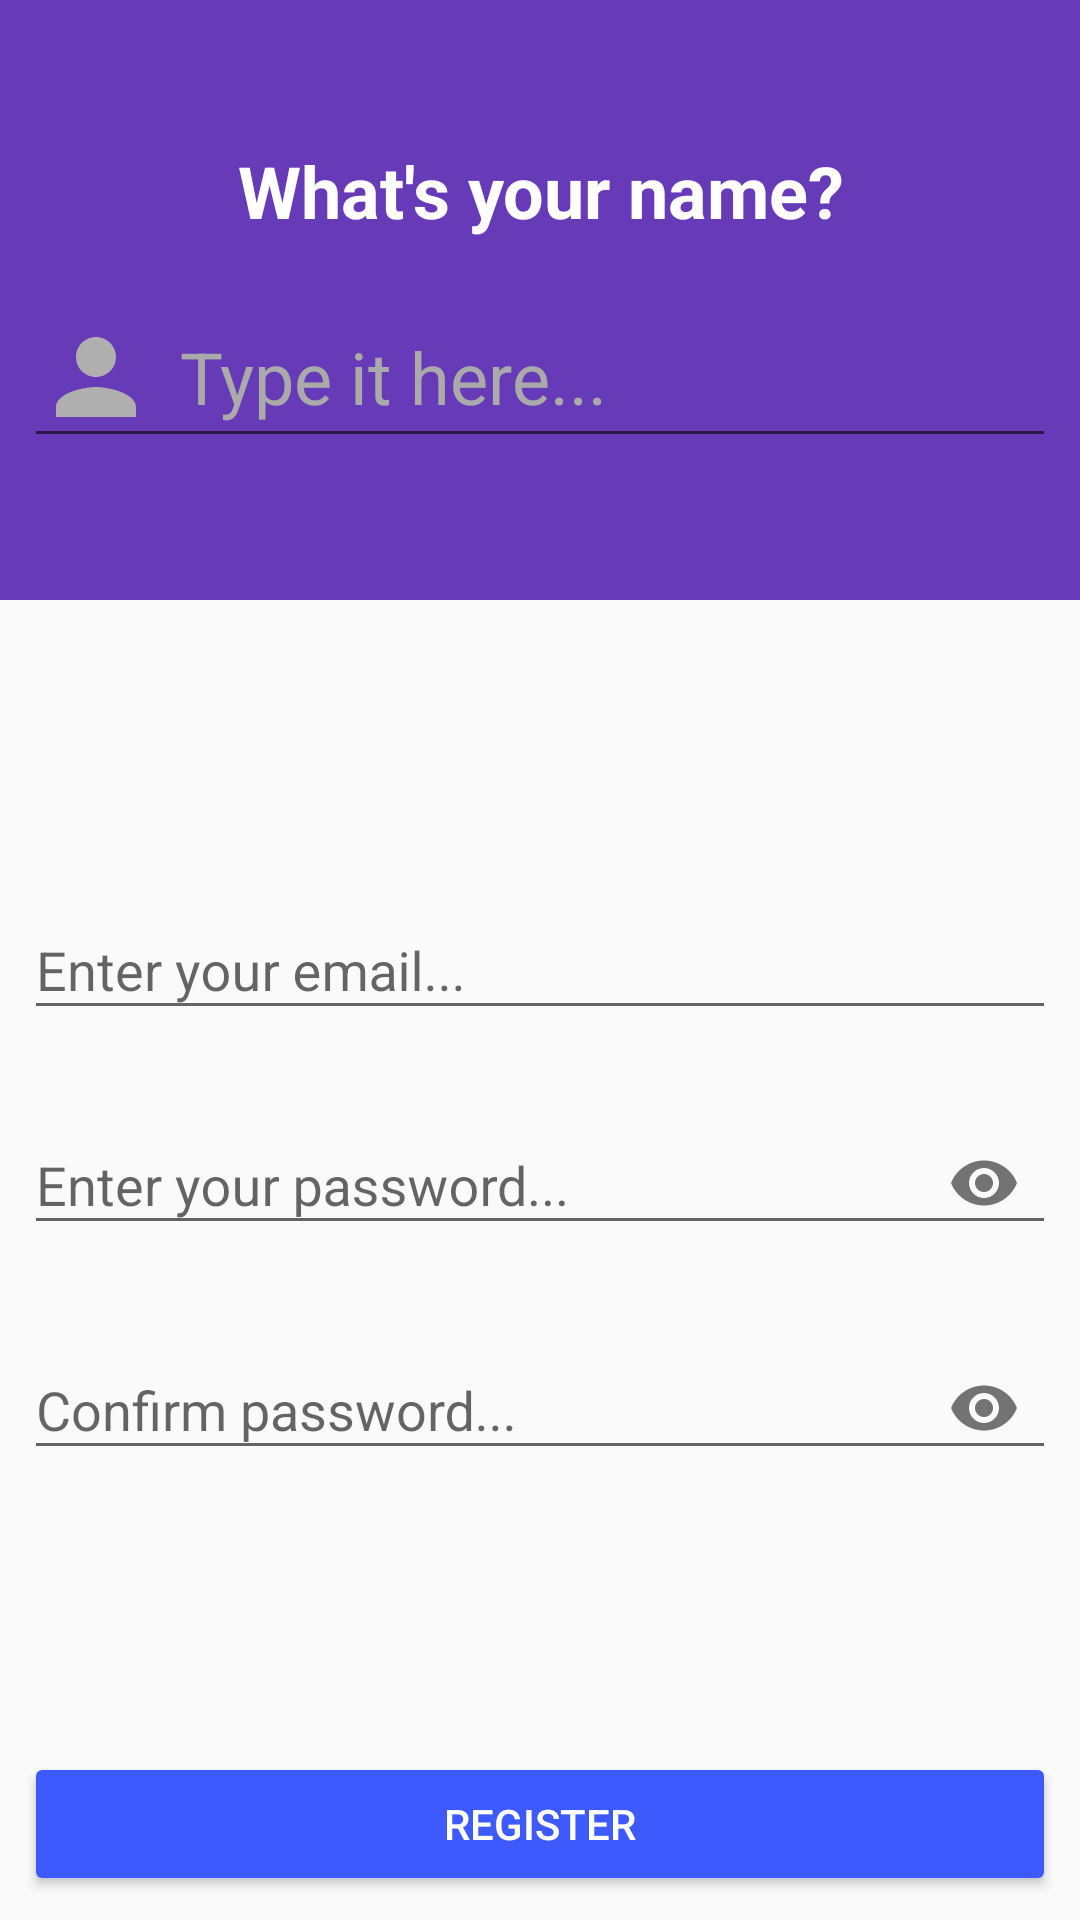

The Android layout XML behind this screen, and the referenced resources:
<!-- AndroidManifest.xml: application theme AppTheme -->
<!-- res/layout/activity_register.xml -->
<?xml version="1.0" encoding="utf-8"?>
<android.support.constraint.ConstraintLayout xmlns:android="http://schemas.android.com/apk/res/android"
    xmlns:app="http://schemas.android.com/apk/res-auto"
    xmlns:tools="http://schemas.android.com/tools"
    android:id="@+id/reg_layout"
    android:layout_width="match_parent"
    android:layout_height="match_parent"
    tools:context=".activity.RegisterActivity">

    <android.support.constraint.ConstraintLayout
        android:id="@+id/constraintLayout4"
        android:layout_width="match_parent"
        android:layout_height="200dp"
        android:background="@color/colorPrimary"
        app:layout_constraintEnd_toEndOf="parent"
        app:layout_constraintStart_toStartOf="parent"
        app:layout_constraintTop_toTopOf="parent">

        <EditText
            android:id="@+id/reg_name"
            android:layout_width="0dp"
            android:layout_height="wrap_content"
            android:layout_marginStart="8dp"
            android:layout_marginTop="8dp"
            android:layout_marginEnd="8dp"
            android:layout_marginBottom="8dp"
            android:drawableStart="@drawable/ic_person"
            android:drawablePadding="8dp"
            android:ems="10"
            android:hint="Type it here..."
            android:inputType="textCapWords|textPersonName"
            android:textColor="@android:color/white"
            android:textColorHint="@android:color/darker_gray"
            android:textSize="24sp"
            app:layout_constraintBottom_toBottomOf="parent"
            app:layout_constraintEnd_toEndOf="parent"
            app:layout_constraintStart_toStartOf="parent"
            app:layout_constraintTop_toBottomOf="@+id/textView7" />

        <TextView
            android:id="@+id/textView7"
            android:layout_width="wrap_content"
            android:layout_height="wrap_content"
            android:layout_marginStart="8dp"
            android:layout_marginTop="8dp"
            android:layout_marginEnd="8dp"
            android:layout_marginBottom="8dp"
            android:text="What's your name?"
            android:textColor="@android:color/white"
            android:textSize="24sp"
            android:textStyle="bold"
            app:layout_constraintBottom_toTopOf="@+id/reg_name"
            app:layout_constraintEnd_toEndOf="parent"
            app:layout_constraintHorizontal_bias="0.503"
            app:layout_constraintStart_toStartOf="parent"
            app:layout_constraintTop_toTopOf="parent"
            app:layout_constraintVertical_chainStyle="packed" />
    </android.support.constraint.ConstraintLayout>

    <ProgressBar
        android:id="@+id/reg_prog"
        style="?android:attr/progressBarStyleHorizontal"
        android:layout_width="0dp"
        android:layout_height="wrap_content"
        android:layout_marginStart="8dp"
        android:layout_marginEnd="8dp"
        android:indeterminate="true"
        android:visibility="gone"
        app:layout_constraintEnd_toEndOf="parent"
        app:layout_constraintStart_toStartOf="parent"
        app:layout_constraintTop_toBottomOf="@+id/constraintLayout4" />

    <android.support.design.widget.TextInputLayout
        android:id="@+id/textInputLayout4"
        android:layout_width="0dp"
        android:layout_height="wrap_content"
        android:layout_marginStart="8dp"
        android:layout_marginTop="8dp"
        android:layout_marginEnd="8dp"
        android:layout_marginBottom="8dp"
        app:layout_constraintBottom_toTopOf="@+id/textInputLayout5"
        app:layout_constraintEnd_toEndOf="parent"
        app:layout_constraintStart_toStartOf="parent"
        app:layout_constraintTop_toTopOf="@+id/reg_prog"
        app:layout_constraintVertical_chainStyle="packed">

        <android.support.design.widget.TextInputEditText
            android:id="@+id/reg_email"
            android:layout_width="match_parent"
            android:layout_height="wrap_content"
            android:drawableStart="@drawable/ic_email"
            android:drawablePadding="8dp"
            android:hint="Enter your email..."
            android:inputType="textEmailAddress" />
    </android.support.design.widget.TextInputLayout>

    <android.support.design.widget.TextInputLayout
        android:id="@+id/textInputLayout5"
        android:layout_width="0dp"
        android:layout_height="wrap_content"
        android:layout_marginStart="8dp"
        android:layout_marginTop="8dp"
        android:layout_marginEnd="8dp"
        android:layout_marginBottom="8dp"
        app:layout_constraintBottom_toTopOf="@+id/textInputLayout7"
        app:layout_constraintEnd_toEndOf="parent"
        app:layout_constraintStart_toStartOf="parent"
        app:layout_constraintTop_toBottomOf="@+id/textInputLayout4"
        app:passwordToggleEnabled="true">

        <android.support.design.widget.TextInputEditText
            android:id="@+id/reg_pass"
            android:layout_width="match_parent"
            android:layout_height="wrap_content"
            android:drawableStart="@drawable/ic_lock"
            android:drawablePadding="8dp"
            android:hint="Enter your password..."
            android:inputType="textPassword" />
    </android.support.design.widget.TextInputLayout>

    <android.support.design.widget.TextInputLayout
        android:id="@+id/textInputLayout7"
        android:layout_width="0dp"
        android:layout_height="wrap_content"
        android:layout_marginStart="8dp"
        android:layout_marginTop="8dp"
        android:layout_marginEnd="8dp"
        android:layout_marginBottom="8dp"
        app:layout_constraintBottom_toTopOf="@+id/reg_btn"
        app:layout_constraintEnd_toEndOf="parent"
        app:layout_constraintStart_toStartOf="parent"
        app:layout_constraintTop_toBottomOf="@+id/textInputLayout5"
        app:passwordToggleEnabled="true">

        <android.support.design.widget.TextInputEditText
            android:id="@+id/reg_con_pass"
            android:layout_width="match_parent"
            android:layout_height="wrap_content"
            android:drawableStart="@drawable/ic_lock"
            android:drawablePadding="8dp"
            android:hint="Confirm password..."
            android:inputType="textPassword" />
    </android.support.design.widget.TextInputLayout>

    <Button
        android:id="@+id/reg_btn"
        style="@style/Widget.AppCompat.Button.Colored"
        android:layout_width="0dp"
        android:layout_height="wrap_content"
        android:layout_marginStart="8dp"
        android:layout_marginEnd="8dp"
        android:layout_marginBottom="8dp"
        android:text="Register"
        app:layout_constraintBottom_toBottomOf="parent"
        app:layout_constraintEnd_toEndOf="parent"
        app:layout_constraintStart_toStartOf="parent" />
</android.support.constraint.ConstraintLayout>
<!-- resources referenced by this layout -->
<resources>
  <color name="colorPrimary">#673ab7</color>
  <!-- drawable ic_person (drawable) -->
  <vector android:height="40dp" android:tint="#AFAFAF"
      android:viewportHeight="24.0" android:viewportWidth="24.0"
      android:width="40dp" xmlns:android="http://schemas.android.com/apk/res/android">
      <path android:fillColor="#FF000000" android:pathData="M12,12c2.21,0 4,-1.79 4,-4s-1.79,-4 -4,-4 -4,1.79 -4,4 1.79,4 4,4zM12,14c-2.67,0 -8,1.34 -8,4v2h16v-2c0,-2.66 -5.33,-4 -8,-4z"/>
  </vector>
  <style name="AppTheme" parent="Theme.AppCompat.Light.NoActionBar">
          
          <item name="colorPrimary">@color/colorPrimary</item>
          <item name="colorPrimaryDark">@color/colorPrimaryDark</item>
          <item name="colorAccent">@color/colorAccent</item>
      </style>
  <color name="colorPrimaryDark">#512da8</color>
  <color name="colorAccent">#3d5afe</color>
</resources>
